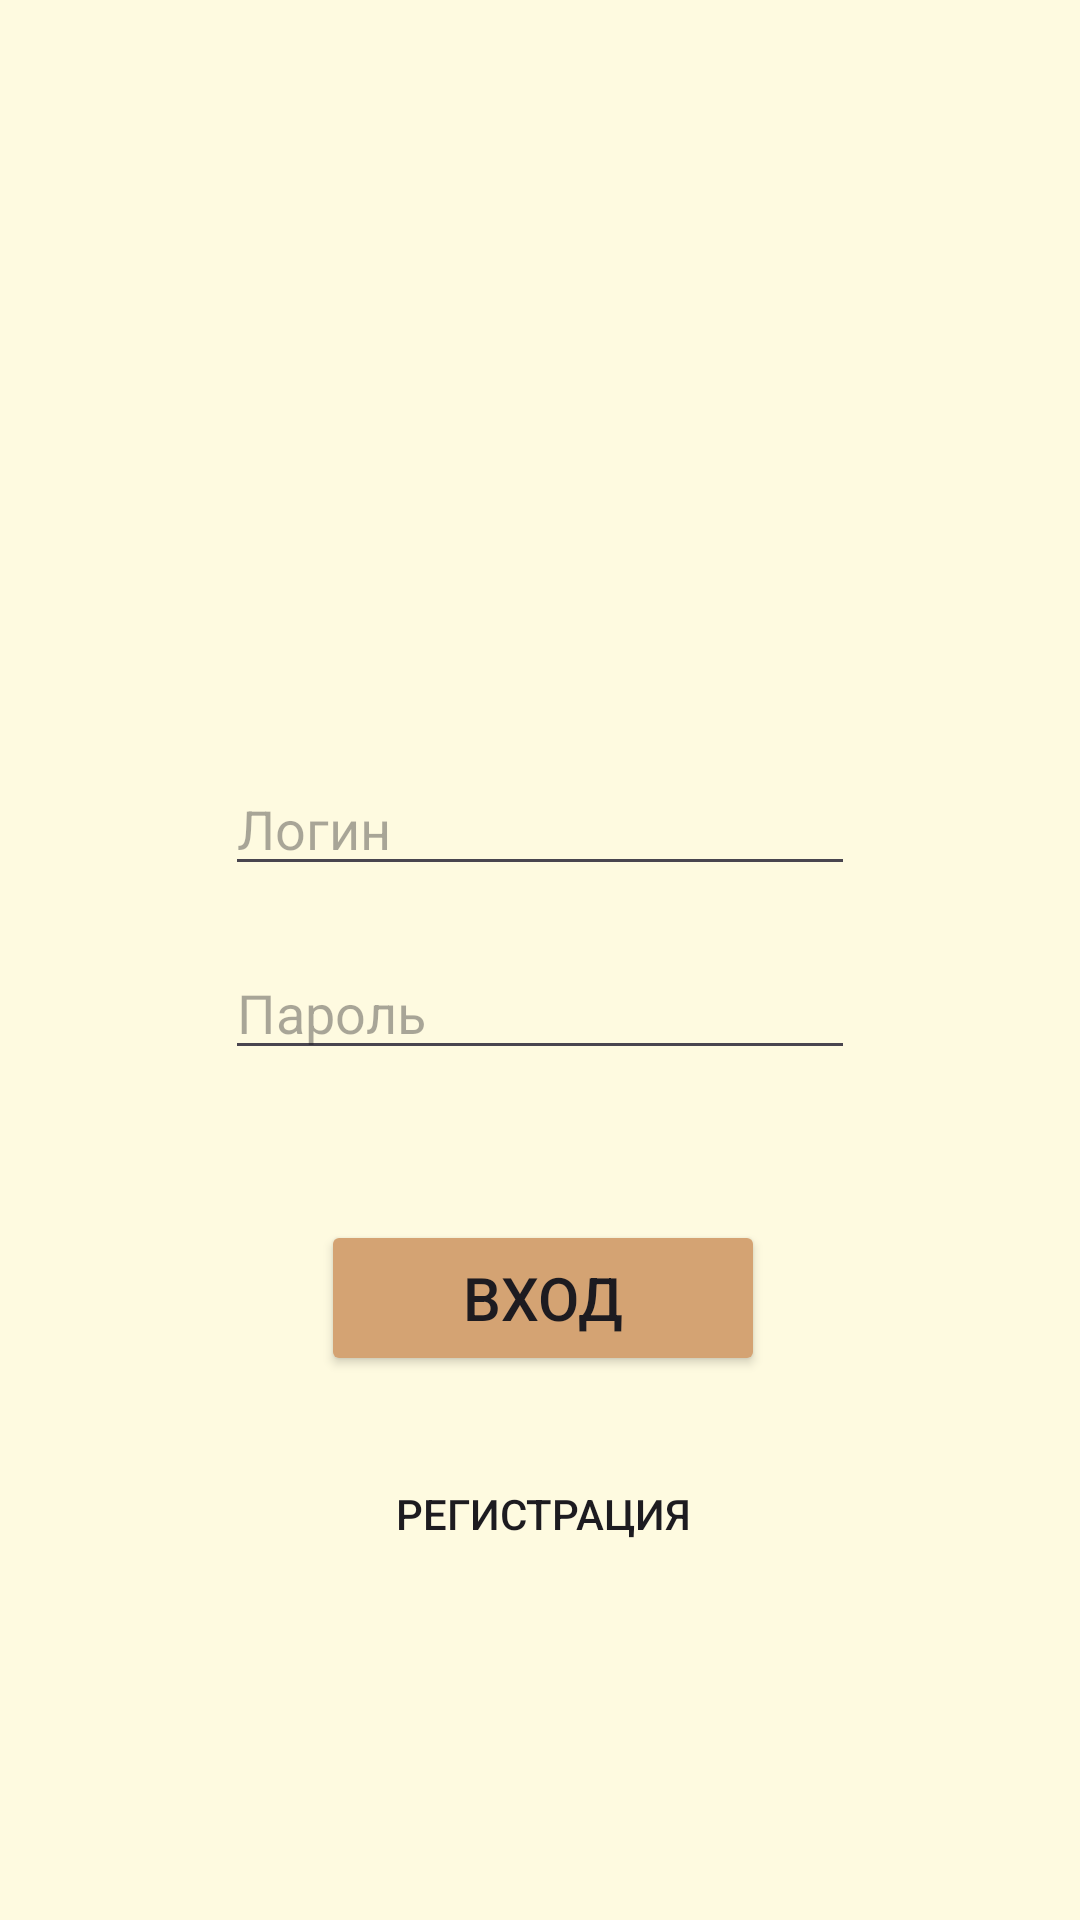

Layout XML and referenced resources for this Android screen:
<!-- AndroidManifest.xml: application theme Theme.Pet_Pawtrol -->
<!-- res/layout/fragment_autorization.xml -->
<?xml version="1.0" encoding="utf-8"?>
<androidx.constraintlayout.widget.ConstraintLayout xmlns:android="http://schemas.android.com/apk/res/android"
    xmlns:app="http://schemas.android.com/apk/res-auto"
    xmlns:tools="http://schemas.android.com/tools"
    android:layout_width="match_parent"
    android:layout_height="match_parent"
    android:backgroundTint="@color/backColor"
    tools:context=".fragments.AutorizationFragment">

    <ImageView
        android:id="@+id/imageView3"
        android:layout_width="410dp"
        android:layout_height="1033dp"
        android:background="@color/backColor"
        android:backgroundTint="@color/backColor"
        app:layout_constraintEnd_toEndOf="parent"
        app:layout_constraintHorizontal_bias="0.0"
        app:layout_constraintStart_toStartOf="parent"
        app:srcCompat="@color/backColor"
        tools:layout_editor_absoluteY="-118dp" />

    <EditText
        android:id="@+id/loginEditText"
        android:layout_width="210dp"
        android:layout_height="wrap_content"
        android:layout_marginTop="254dp"
        android:ems="10"
        android:hint="Логин"
        android:inputType="text"
        app:layout_constraintEnd_toEndOf="parent"
        app:layout_constraintStart_toStartOf="parent"
        app:layout_constraintTop_toTopOf="parent" />

    <Button
        android:id="@+id/regButton"
        android:layout_width="148dp"
        android:layout_height="52dp"
        android:layout_marginTop="20dp"
        android:background="@null"
        android:backgroundTint="@color/buttonColor"
        android:text="Регистрация"
        android:textSize="14sp"
        app:cornerRadius="10dp"
        app:layout_constraintStart_toStartOf="@+id/enterButt"
        app:layout_constraintTop_toBottomOf="@+id/enterButt" />

    <Button
        android:id="@+id/enterButt"
        android:layout_width="148dp"
        android:layout_height="52dp"
        android:layout_marginStart="32dp"
        android:layout_marginTop="50dp"
        android:backgroundTint="@color/buttonColor"
        android:text="Вход"
        android:textSize="20sp"
        app:cornerRadius="10dp"
        app:layout_constraintStart_toStartOf="@+id/pasEditText"
        app:layout_constraintTop_toBottomOf="@+id/pasEditText" />

    <EditText
        android:id="@+id/pasEditText"
        android:layout_width="210dp"
        android:layout_height="wrap_content"
        android:layout_marginTop="20dp"
        android:ems="10"
        android:hint="Пароль"
        android:inputType="textPassword"
        app:layout_constraintStart_toStartOf="@+id/loginEditText"
        app:layout_constraintTop_toBottomOf="@+id/loginEditText" />

</androidx.constraintlayout.widget.ConstraintLayout>
<!-- resources referenced by this layout -->
<resources>
  <color name="backColor">#FEFAE0</color>
  <color name="buttonColor">#D4A373</color>
  <style name="Theme.Pet_Pawtrol" parent="Base.Theme.Pet_Pawtrol" />
  <style name="Base.Theme.Pet_Pawtrol" parent="Theme.Material3.DayNight.NoActionBar">
         <item name="android:statusBarColor" tools:targetApi="l">@color/black</item>
      </style>
  <color name="black">#000000</color>
</resources>
